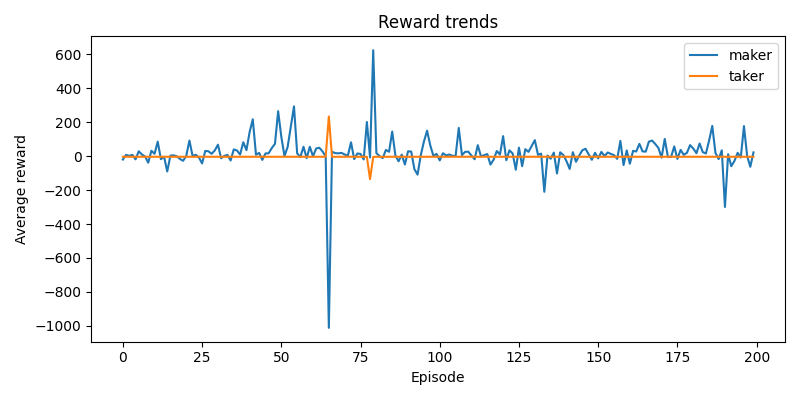

Data behind this chart, as committed beside it:
episode, maker_reward, taker_reward
0, -20.9, -4.482
1, 6.567, -4.448
2, 1.21, -4.515
3, 6.671, -4.486
4, -19.57, -4.479
5, 27.77, -4.421
6, 9.099, -4.491
7, -2.36, -4.517
8, -39.3, -4.43
9, 31, -4.431
10, 13.1, -4.493
11, 84.48, -4.504
12, -18.47, -4.435
13, -4.536, -4.543
14, -91.02, -4.563
15, 2.459, -4.494
16, 4.068, -4.464
17, -1.489, -4.513
18, -17.14, -4.475
19, -28.16, -4.457
20, 0.5602, -4.497
21, 90.99, -4.537
22, 0.4237, -4.536
23, 7.043, -4.495
24, -8.619, -4.523
25, -43.83, -4.122
26, 29.92, -4.456
27, 27.79, -4.506
28, 13, -4.48
29, 32.59, -4.5
30, 66.61, -4.547
31, -12.96, -4.523
32, 0.5961, -4.501
33, 6.334, -4.484
34, -26.38, -4.482
35, 38.92, -4.423
36, 32.62, -4.529
37, 8.726, -4.487
38, 80.94, -4.601
39, 34.63, -4.468
40, 141.3, -4.56
41, 216.1, -4.534
42, 7.612, -4.5
43, 18.34, -4.528
44, -22.81, -4.434
45, 15.03, -4.483
46, 16.12, -4.51
47, 46.88, -4.457
48, 71.77, -4.692
49, 263.8, -4.558
50, 113.4, -4.559
51, 0.00018, -4.443
52, 53.65, -4.461
53, 172.7, -4.631
54, 291.9, -4.816
55, 15.81, -4.444
56, -6.016, -4.469
57, 54.36, -4.465
58, -12.1, -4.484
59, 54.39, -4.432
... 140 more rows
